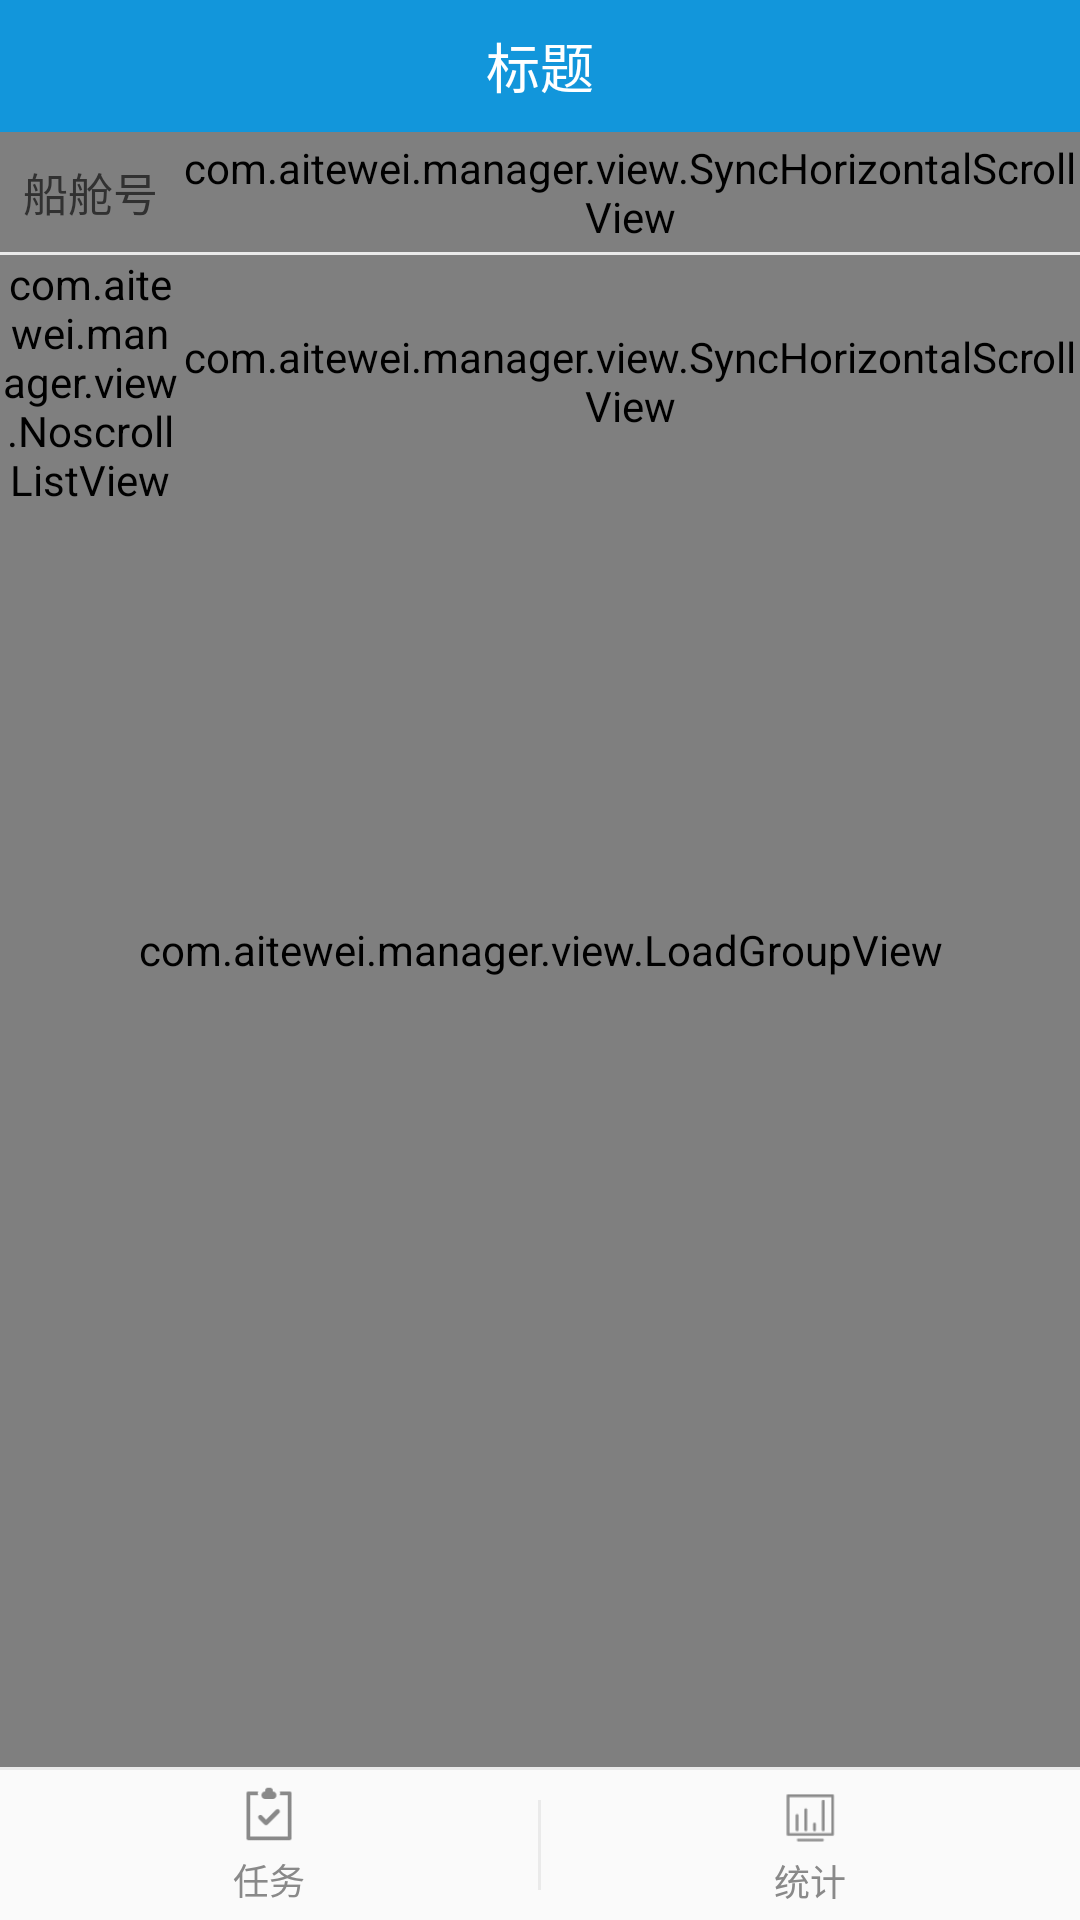

This screen was rendered from an Android layout file. Write that file and the resources it references.
<!-- AndroidManifest.xml: application theme AppTheme -->
<!-- res/layout/activity_outboard_info.xml -->
<?xml version="1.0" encoding="utf-8"?>
<LinearLayout xmlns:android="http://schemas.android.com/apk/res/android"
    xmlns:tools="http://schemas.android.com/tools"
    android:layout_width="match_parent"
    android:layout_height="match_parent"
    android:orientation="vertical"
    tools:context="com.aitewei.manager.activity.ship.OutboardInfoActivity">

    <include layout="@layout/layout_tool_bar" />

    <FrameLayout
        android:layout_width="match_parent"
        android:layout_height="0dp"
        android:layout_weight="1">

        <com.aitewei.manager.view.LoadGroupView
            android:id="@+id/load_view"
            android:layout_width="match_parent"
            android:layout_height="match_parent" />

        <LinearLayout
            android:layout_width="match_parent"
            android:layout_height="match_parent"
            android:orientation="vertical">

            <LinearLayout
                android:layout_width="wrap_content"
                android:layout_height="@dimen/d40"
                android:orientation="horizontal">

                <TextView
                    android:layout_width="@dimen/d60"
                    android:layout_height="match_parent"
                    android:layout_gravity="center"
                    android:gravity="center"
                    android:text="船舱号"
                    android:textColor="@color/text_31"
                    android:textSize="@dimen/f15" />

                <com.aitewei.manager.view.SyncHorizontalScrollView
                    android:id="@+id/header_horizontal"
                    android:layout_width="match_parent"
                    android:layout_height="match_parent"
                    android:overScrollMode="never"
                    android:scrollbars="none">

                    <LinearLayout
                        android:layout_width="match_parent"
                        android:layout_height="@dimen/d40"
                        android:orientation="horizontal">

                        <TextView
                            android:layout_width="@dimen/d70"
                            android:layout_height="match_parent"
                            android:layout_gravity="center"
                            android:gravity="center"
                            android:text="后橄"
                            android:textColor="@color/text_31"
                            android:textSize="@dimen/f15" />

                        <TextView
                            android:layout_width="@dimen/d70"
                            android:layout_height="match_parent"
                            android:layout_gravity="center"
                            android:gravity="center"
                            android:text="前橄"
                            android:textColor="@color/text_31"
                            android:textSize="@dimen/f15" />

                        <TextView
                            android:layout_width="@dimen/d100"
                            android:layout_height="match_parent"
                            android:layout_gravity="center"
                            android:gravity="center"
                            android:text="舱左边最远偏移位置|米"
                            android:textColor="@color/text_31"
                            android:textSize="@dimen/f15" />

                        <TextView
                            android:layout_width="@dimen/d70"
                            android:layout_height="match_parent"
                            android:layout_gravity="center"
                            android:gravity="center"
                            android:text="左边舱外作业铲数"
                            android:textColor="@color/text_31"
                            android:textSize="@dimen/f15" />

                        <TextView
                            android:layout_width="@dimen/d70"
                            android:layout_height="match_parent"
                            android:layout_gravity="center"
                            android:gravity="center"
                            android:text="左边舱外作业量"
                            android:textColor="@color/text_31"
                            android:textSize="@dimen/f15" />

                        <TextView
                            android:layout_width="@dimen/d100"
                            android:layout_height="match_parent"
                            android:layout_gravity="center"
                            android:gravity="center"
                            android:text="舱右边最远偏移位置|米"
                            android:textColor="@color/text_31"
                            android:textSize="@dimen/f15" />

                        <TextView
                            android:layout_width="@dimen/d70"
                            android:layout_height="match_parent"
                            android:layout_gravity="center"
                            android:gravity="center"
                            android:text="右边舱外作业铲数"
                            android:textColor="@color/text_31"
                            android:textSize="@dimen/f15" />

                        <TextView
                            android:layout_width="@dimen/d70"
                            android:layout_height="match_parent"
                            android:layout_gravity="center"
                            android:gravity="center"
                            android:text="右边舱外作业量"
                            android:textColor="@color/text_31"
                            android:textSize="@dimen/f15" />

                    </LinearLayout>
                </com.aitewei.manager.view.SyncHorizontalScrollView>
            </LinearLayout>

            <View
                android:layout_width="match_parent"
                android:layout_height="@dimen/d1"
                android:background="@color/line_color" />

            <ScrollView
                android:id="@+id/content_view"
                android:layout_width="match_parent"
                android:layout_height="match_parent"
                android:overScrollMode="never"
                android:scrollbars="none">

                <LinearLayout
                    android:layout_width="match_parent"
                    android:layout_height="match_parent"
                    android:orientation="horizontal">

                    <com.aitewei.manager.view.NoscrollListView
                        android:id="@+id/lv_left"
                        android:layout_width="@dimen/d60"
                        android:layout_height="match_parent"
                        android:divider="@color/line_color"
                        android:dividerHeight="0dp"
                        android:overScrollMode="never"
                        android:scrollbars="none" />

                    <com.aitewei.manager.view.SyncHorizontalScrollView
                        android:id="@+id/data_horizontal"
                        android:layout_width="match_parent"
                        android:layout_height="match_parent"
                        android:overScrollMode="never"
                        android:scrollbars="none">

                        <com.aitewei.manager.view.NoscrollListView
                            android:id="@+id/lv_data"
                            android:layout_width="match_parent"
                            android:layout_height="match_parent"
                            android:divider="@color/line_color"
                            android:dividerHeight="0dp"
                            android:overScrollMode="never"
                            android:scrollbars="none" />

                    </com.aitewei.manager.view.SyncHorizontalScrollView>
                </LinearLayout>
            </ScrollView>

        </LinearLayout>

    </FrameLayout>

    <include layout="@layout/layout_bottom_tab_item" />

</LinearLayout>
<!-- res/layout/layout_tool_bar.xml (included above) -->
<?xml version="1.0" encoding="utf-8"?>

<FrameLayout xmlns:android="http://schemas.android.com/apk/res/android"
    android:id="@+id/tool_bar"
    android:layout_width="match_parent"
    android:layout_height="@dimen/tool_bar_height"
    android:background="@color/blue">

    <FrameLayout
        android:id="@+id/btn_back"
        android:layout_width="wrap_content"
        android:layout_height="match_parent">

        <ImageView
            android:layout_width="@dimen/d25"
            android:layout_height="@dimen/d25"
            android:layout_gravity="center_vertical"
            android:layout_marginLeft="@dimen/d10"
            android:layout_marginRight="@dimen/d10"
            android:background="@mipmap/icon_back_btn_white" />

    </FrameLayout>

    <TextView
        android:id="@+id/tv_tool_bar_title"
        android:layout_width="wrap_content"
        android:layout_height="wrap_content"
        android:layout_gravity="center"
        android:text="标题"
        android:textColor="@color/white"
        android:textSize="@dimen/f18" />

</FrameLayout>
<!-- res/layout/layout_bottom_tab_item.xml (included above) -->
<?xml version="1.0" encoding="utf-8"?>
<LinearLayout xmlns:android="http://schemas.android.com/apk/res/android"
    android:id="@+id/bottom_tab"
    android:layout_width="match_parent"
    android:layout_height="wrap_content"
    android:orientation="vertical">

    <View
        android:layout_width="match_parent"
        android:layout_height="@dimen/d1"
        android:background="@color/line_color" />

    <LinearLayout
        android:layout_width="match_parent"
        android:layout_height="@dimen/d50"
        android:orientation="horizontal">

        <LinearLayout
            android:id="@+id/btn_task"
            android:layout_width="0dp"
            android:layout_height="match_parent"
            android:layout_weight="1"
            android:gravity="center"
            android:orientation="vertical">

            <ImageView
                android:layout_width="@dimen/d20"
                android:layout_height="@dimen/d20"
                android:background="@drawable/select_task_icon" />

            <TextView
                android:layout_width="wrap_content"
                android:layout_height="wrap_content"
                android:layout_marginTop="@dimen/d3"
                android:text="任务"
                android:textColor="@drawable/select_tab_title_font_color"
                android:textSize="@dimen/f12" />

        </LinearLayout>

        <View
            android:id="@+id/line"
            android:layout_width="@dimen/d1"
            android:layout_height="@dimen/d30"
            android:layout_gravity="center_vertical"
            android:background="@color/line_color" />

        <LinearLayout
            android:id="@+id/btn_statistics"
            android:layout_width="0dp"
            android:layout_height="match_parent"
            android:layout_weight="1"
            android:gravity="center"
            android:orientation="vertical">

            <ImageView
                android:layout_width="@dimen/d24"
                android:layout_height="@dimen/d24"
                android:background="@drawable/select_statistics_icon" />

            <TextView
                android:layout_width="wrap_content"
                android:layout_height="wrap_content"
                android:text="统计"
                android:textColor="@drawable/select_tab_title_font_color"
                android:textSize="@dimen/f12" />

        </LinearLayout>
    </LinearLayout>
</LinearLayout>
<!-- resources referenced by this layout -->
<resources>
  <color name="blue">#1296db</color>
  <color name="line_color">#eaeaea</color>
  <color name="text_31">#313131</color>
  <color name="white">#FFFFFF</color>
  <dimen name="d1">1dp</dimen>
  <dimen name="d10">10dp</dimen>
  <dimen name="d100">100dp</dimen>
  <dimen name="d20">20dp</dimen>
  <dimen name="d24">24dp</dimen>
  <dimen name="d25">25dp</dimen>
  <dimen name="d3">3dp</dimen>
  <dimen name="d30">30dp</dimen>
  <dimen name="d40">40dp</dimen>
  <dimen name="d50">50dp</dimen>
  <dimen name="d60">60dp</dimen>
  <dimen name="d70">70dp</dimen>
  <dimen name="f12">12sp</dimen>
  <dimen name="f15">15sp</dimen>
  <dimen name="f18">18sp</dimen>
  <dimen name="tool_bar_height">44dp</dimen>
  <!-- drawable select_statistics_icon (drawable) -->
  <?xml version="1.0" encoding="utf-8"?>
  <selector xmlns:android="http://schemas.android.com/apk/res/android">
      <item android:drawable="@mipmap/icon_statistics_normal" android:state_selected="false" />
      <item android:drawable="@mipmap/icon_statistics_select" android:state_selected="true" />
  </selector>
  <!-- drawable select_tab_title_font_color (drawable) -->
  <?xml version="1.0" encoding="utf-8"?>
  <selector xmlns:android="http://schemas.android.com/apk/res/android">
      <item android:color="@color/text_89" android:state_selected="false" />
      <item android:color="@color/blue" android:state_selected="true" />
  </selector>
  <!-- drawable select_task_icon (drawable) -->
  <?xml version="1.0" encoding="utf-8"?>
  <selector xmlns:android="http://schemas.android.com/apk/res/android">
  <item android:drawable="@mipmap/icon_task_normal" android:state_selected="false"/>
  <item android:drawable="@mipmap/icon_task_select" android:state_selected="true"/>
  </selector>
  <style name="AppTheme" parent="Theme.AppCompat.Light.NoActionBar">
          <item name="colorPrimary">@color/colorPrimary</item>
          <item name="colorPrimaryDark">@color/colorPrimaryDark</item>
          <item name="colorAccent">@color/blue</item>
      </style>
  <color name="text_89">#898989</color>
  <color name="colorPrimary">@color/white</color>
  <color name="colorPrimaryDark">#FFFFFF</color>
</resources>
